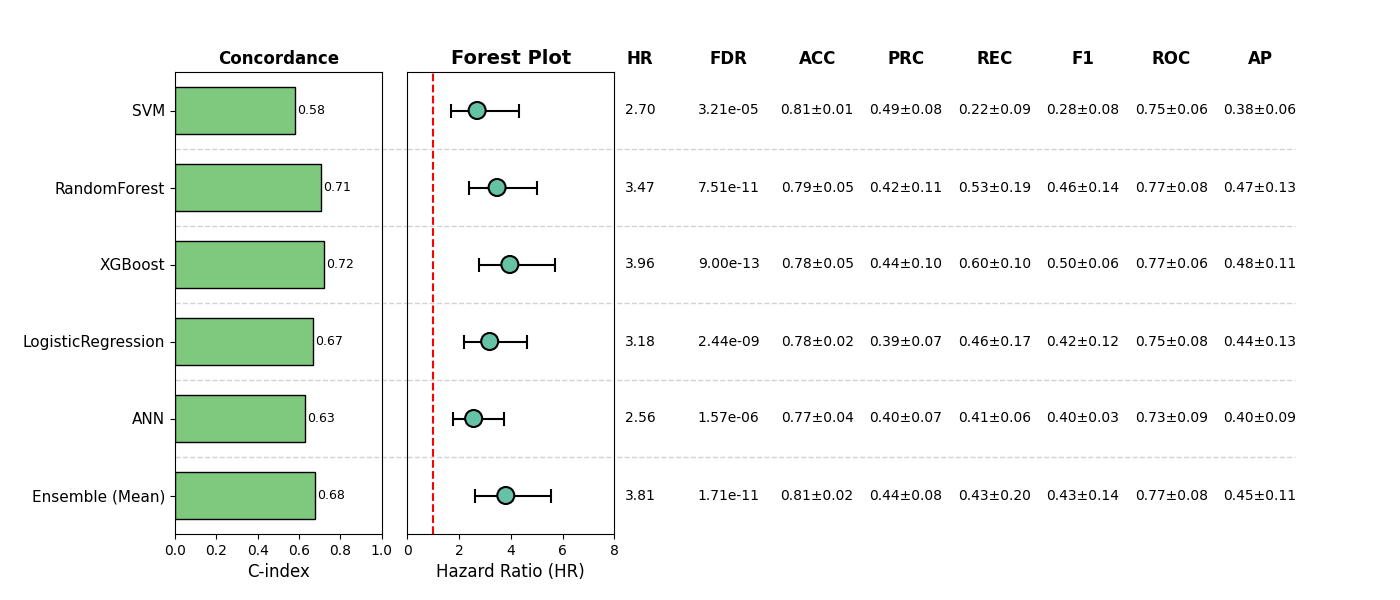

Source data for this figure (header and first rows):
, Model, HR, CI_lower, CI_upper, p, cindex, accuracy_mean, accuracy_std, precision_mean, precision_std, recall_mean, recall_std, f1_mean, f1_std, roc_auc_mean, roc_auc_std, pr_auc_mean, pr_auc_std, FDR, Sig
0, SVM, 2.696, 1.689, 4.303, 3.210601500905011e-05, 0.5808, 0.8129, 0.00955, 0.4908, 0.07725, 0.2176, 0.09286, 0.2805, 0.08486, 0.7485, 0.06232, 0.3828, 0.05763, 3.210601500905011e-05, True
1, RandomForest, 3.468, 2.399, 5.014, 3.756200427721728e-11, 0.7076, 0.7875, 0.04783, 0.4208, 0.1093, 0.533, 0.1859, 0.4647, 0.1393, 0.7704, 0.0753, 0.473, 0.1298, 7.512400855443456e-11, True
2, XGBoost, 3.962, 2.75, 5.709, 1.5004950791532798e-13, 0.7206, 0.7778, 0.05165, 0.4385, 0.09917, 0.5971, 0.1026, 0.4952, 0.06441, 0.7749, 0.06354, 0.4758, 0.1106, 9.002970474919679e-13, True
3, LogisticRegression, 3.181, 2.184, 4.634, 1.6296739250493312e-09, 0.6661, 0.7836, 0.02188, 0.3933, 0.07445, 0.4563, 0.172, 0.4184, 0.116, 0.7547, 0.0849, 0.4372, 0.1325, 2.444510887573997e-09, True
4, ANN, 2.561, 1.75, 3.748, 1.3106281069060969e-06, 0.6299, 0.7719, 0.04376, 0.3974, 0.07088, 0.4122, 0.05576, 0.3955, 0.02751, 0.727, 0.09446, 0.4018, 0.0948, 1.5727537282873162e-06, True
5, Ensemble (Mean), 3.805, 2.601, 5.566, 5.716083077604634e-12, 0.6782, 0.809, 0.01808, 0.4444, 0.07857, 0.4348, 0.1975, 0.4282, 0.1373, 0.7733, 0.08243, 0.446, 0.1091, 1.7148249232813904e-11, True
